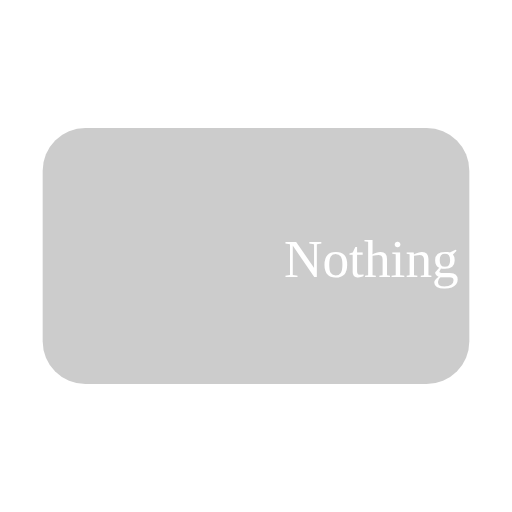
t = 0.00 s
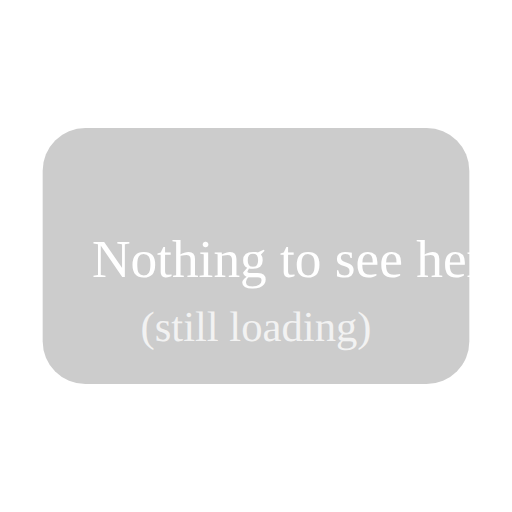
t = 0.75 s
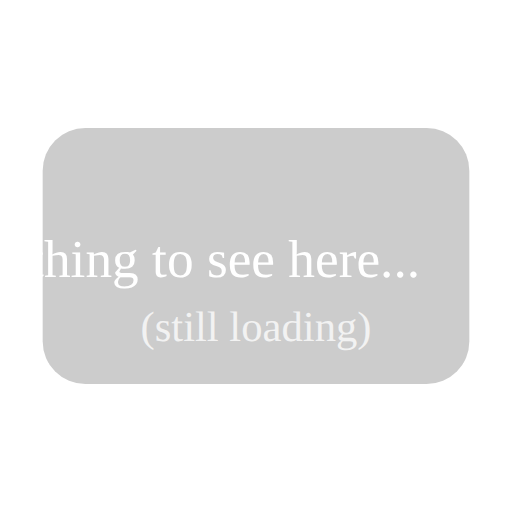
t = 1.25 s
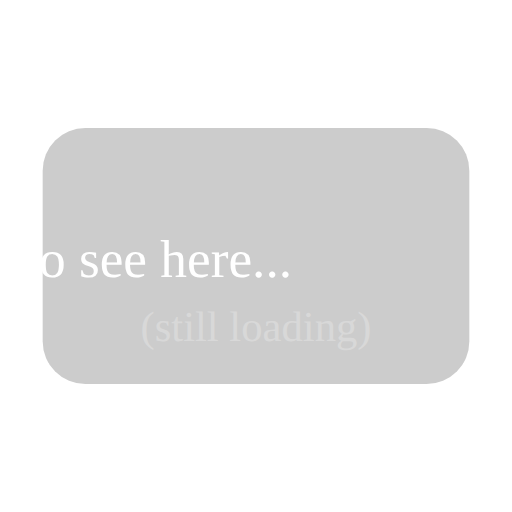
t = 1.75 s
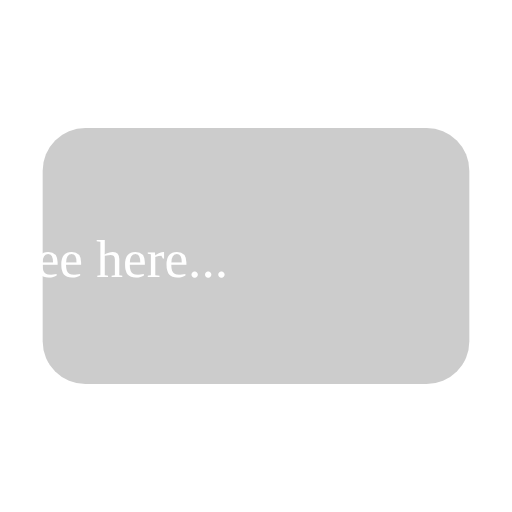
t = 2.00 s
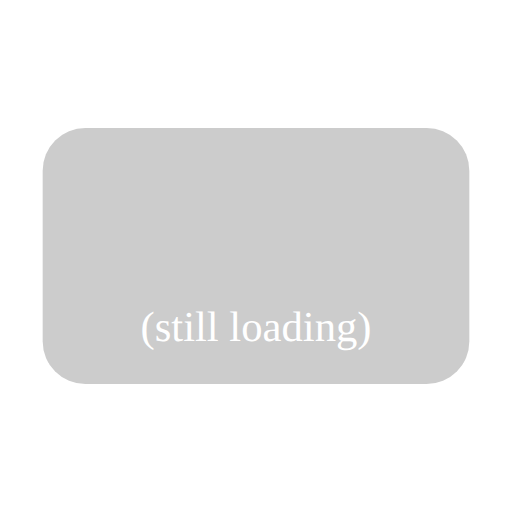
t = 3.00 s

The animated SVG that drew these frames (rendered in a browser with its animation timeline set to each time). Animation: 2 SMIL elements (animate=2); one cycle of 4.00 s, repeats indefinitely.

<svg xmlns="http://www.w3.org/2000/svg" viewBox="0 0 24 24">
    <rect x="2" y="6" width="20" height="12" rx="2" fill="#cccccc"/>
    <text x="12" y="13" text-anchor="middle" font-size="2.5" fill="white">
        Nothing to see here...
        <animate attributeName="x" values="24;-24" dur="4s" repeatCount="indefinite"/>
    </text>
    <text x="12" y="16" text-anchor="middle" font-size="2" fill="white">
        (still loading)
        <animate attributeName="opacity" values="0;1;0" dur="2s" repeatCount="indefinite"/>
    </text>
</svg> 